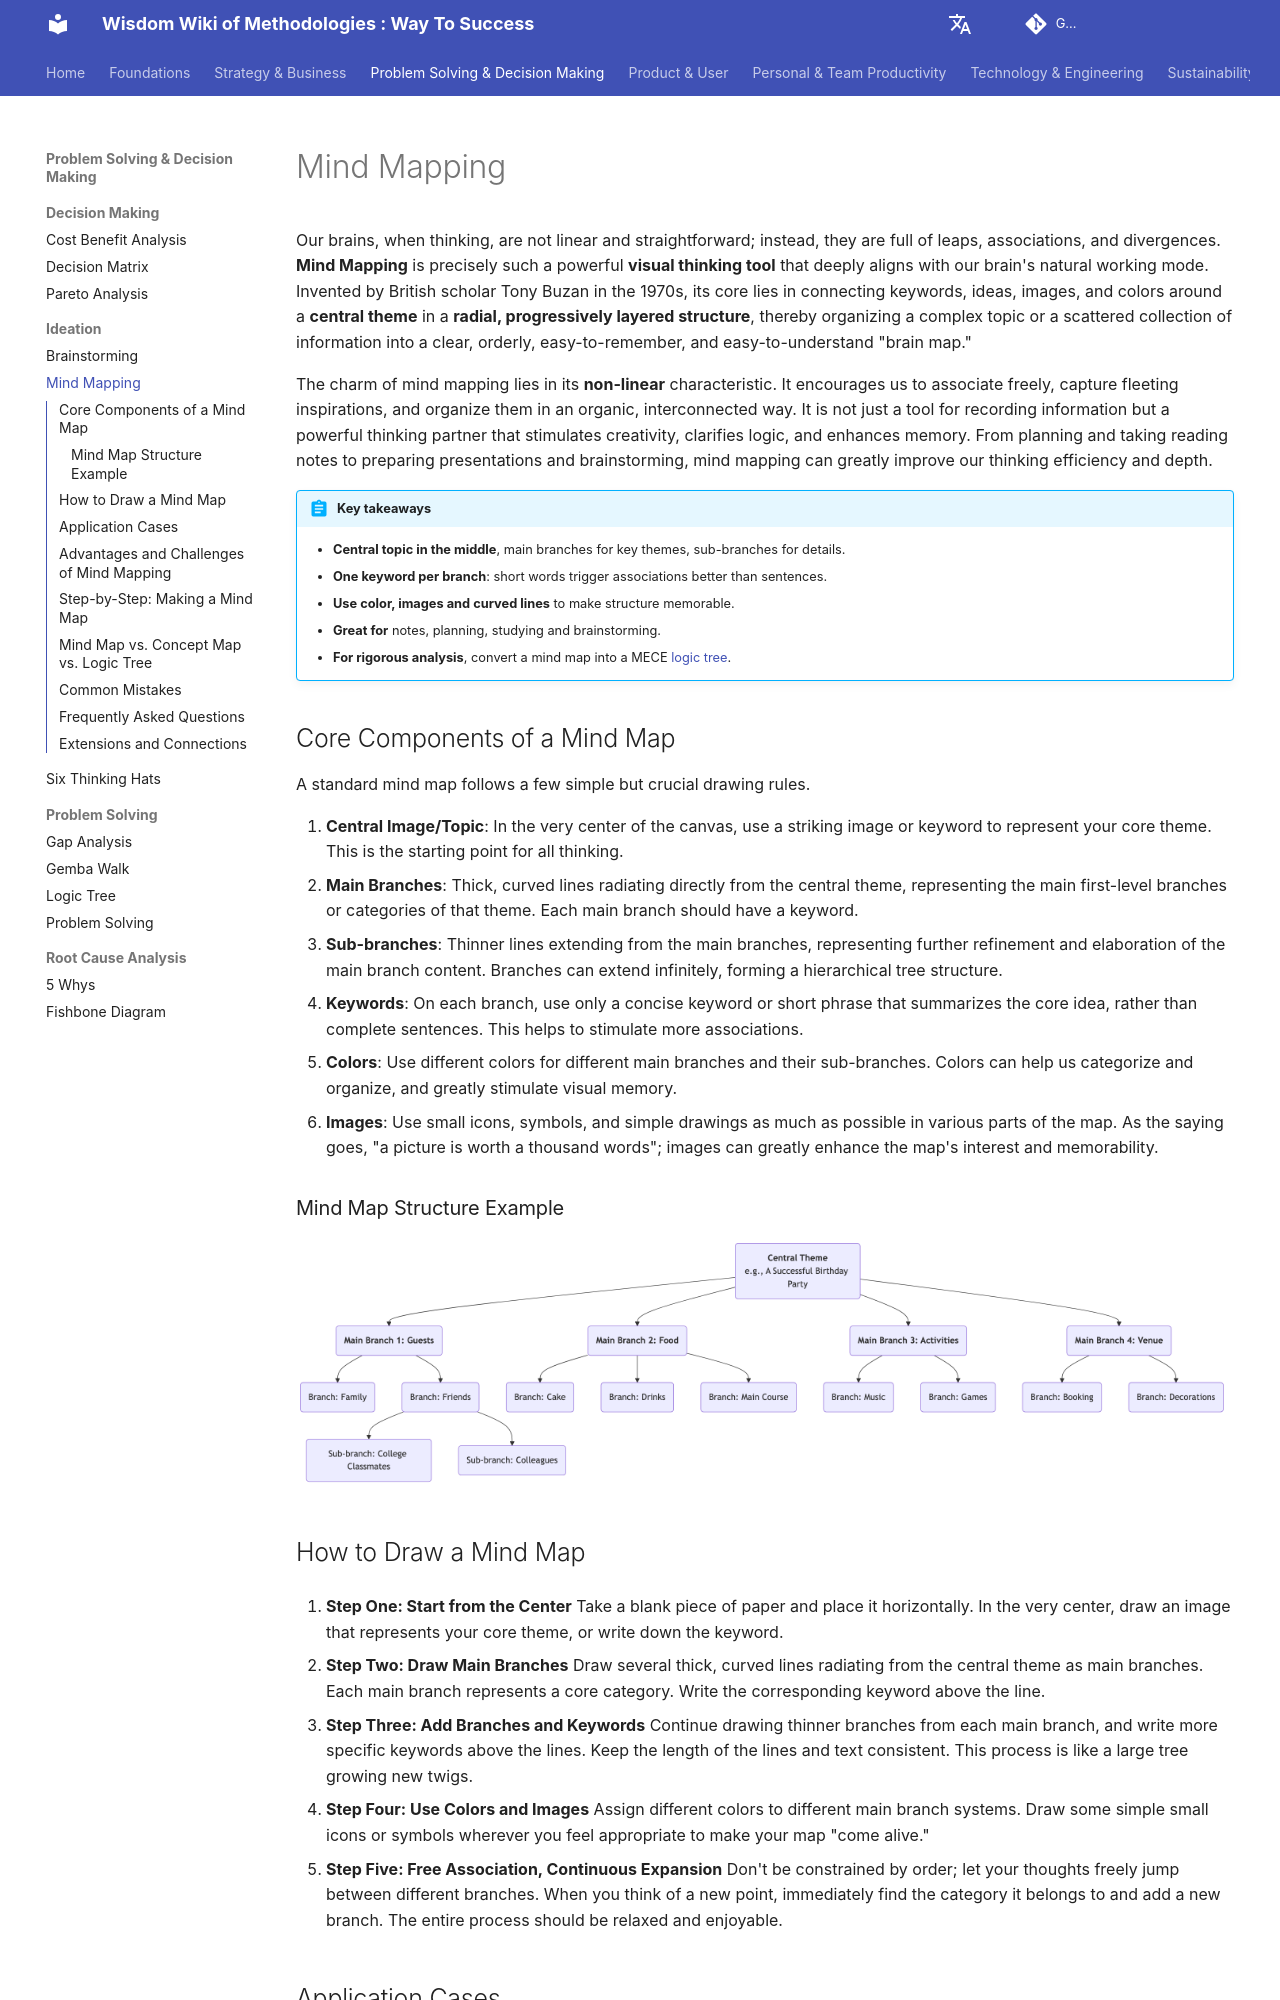

repository: mayunlei/methodologywiki · page: en/Problem Solving & Decision Making/ideation/Mind-Mapping-Tutorial-en/index.html · generator: mkdocs

---
title: "Mind Mapping: How to Make a Mind Map, Rules, Examples and Tools"
description: "A mind map organizes ideas visually around a central topic with branching keywords. Learn Tony Buzan's rules, a step-by-step method, examples for notes, planning and brainstorming, how mind maps differ from concept maps and logic trees, and common mistakes."
---

# Mind Mapping

Our brains, when thinking, are not linear and straightforward; instead, they are full of leaps, associations, and divergences. **Mind Mapping** is precisely such a powerful **visual thinking tool** that deeply aligns with our brain's natural working mode. Invented by British scholar Tony Buzan in the 1970s, its core lies in connecting keywords, ideas, images, and colors around a **central theme** in a **radial, progressively layered structure**, thereby organizing a complex topic or a scattered collection of information into a clear, orderly, easy-to-remember, and easy-to-understand "brain map."

The charm of mind mapping lies in its **non-linear** characteristic. It encourages us to associate freely, capture fleeting inspirations, and organize them in an organic, interconnected way. It is not just a tool for recording information but a powerful thinking partner that stimulates creativity, clarifies logic, and enhances memory. From planning and taking reading notes to preparing presentations and brainstorming, mind mapping can greatly improve our thinking efficiency and depth.

!!! abstract "Key takeaways"

    - **Central topic in the middle**, main branches for key themes, sub-branches for details.
    - **One keyword per branch**: short words trigger associations better than sentences.
    - **Use color, images and curved lines** to make structure memorable.
    - **Great for** notes, planning, studying and brainstorming.
    - **For rigorous analysis**, convert a mind map into a MECE [logic tree](../problem_solving/Logic-Tree-Tutorial-en.md).

## Core Components of a Mind Map

A standard mind map follows a few simple but crucial drawing rules.

1.  **Central Image/Topic**: In the very center of the canvas, use a striking image or keyword to represent your core theme. This is the starting point for all thinking.
2.  **Main Branches**: Thick, curved lines radiating directly from the central theme, representing the main first-level branches or categories of that theme. Each main branch should have a keyword.
3.  **Sub-branches**: Thinner lines extending from the main branches, representing further refinement and elaboration of the main branch content. Branches can extend infinitely, forming a hierarchical tree structure.
4.  **Keywords**: On each branch, use only a concise keyword or short phrase that summarizes the core idea, rather than complete sentences. This helps to stimulate more associations.
5.  **Colors**: Use different colors for different main branches and their sub-branches. Colors can help us categorize and organize, and greatly stimulate visual memory.
6.  **Images**: Use small icons, symbols, and simple drawings as much as possible in various parts of the map. As the saying goes, "a picture is worth a thousand words"; images can greatly enhance the map's interest and memorability.

### Mind Map Structure Example

![Mind Map Structure Example](./Mind-Mapping-Tutorial-en-mermaid.png)

<!-- mermaid 源文件：Mind-Mapping-Tutorial-en-mermaid-src-1.mmd -->
